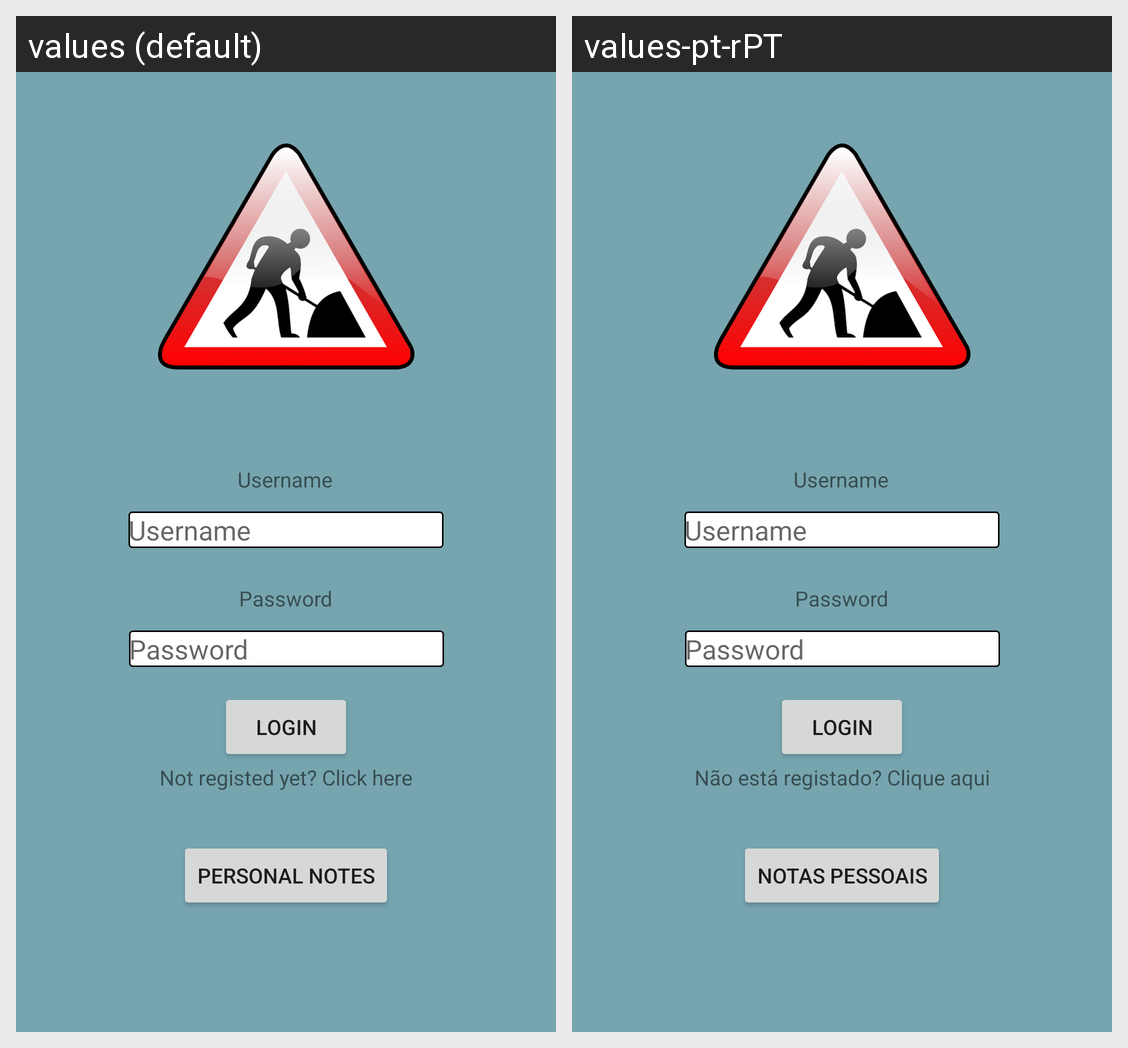

Locale-by-locale string values for the Android screen shown in this grid:
Android screen res/layout/activity_main.xml rendered under 2 locales, left to right: values (default), values-pt-rPT. Device: Nexus 5 (rendered at 1080×1920; each locale shown at half size, 540×960, under a caption strip naming it); theme Theme.COMMOV_HelpApp.
Strings drawn on this screen, with the default value and each locale's value (text and hints the layout hard-codes, and strings that could not be matched under every locale, appear in the picture but are not listed):

username
  values: Username
  values-pt-rPT: Username

password
  values: Password
  values-pt-rPT: Password

butLogin
  values: Login
  values-pt-rPT: Login

LinkRegistar
  values: Not registed yet? Click here
  values-pt-rPT: Não está registado? Clique aqui

butNotas
  values: Personal Notes
  values-pt-rPT: Notas Pessoais
